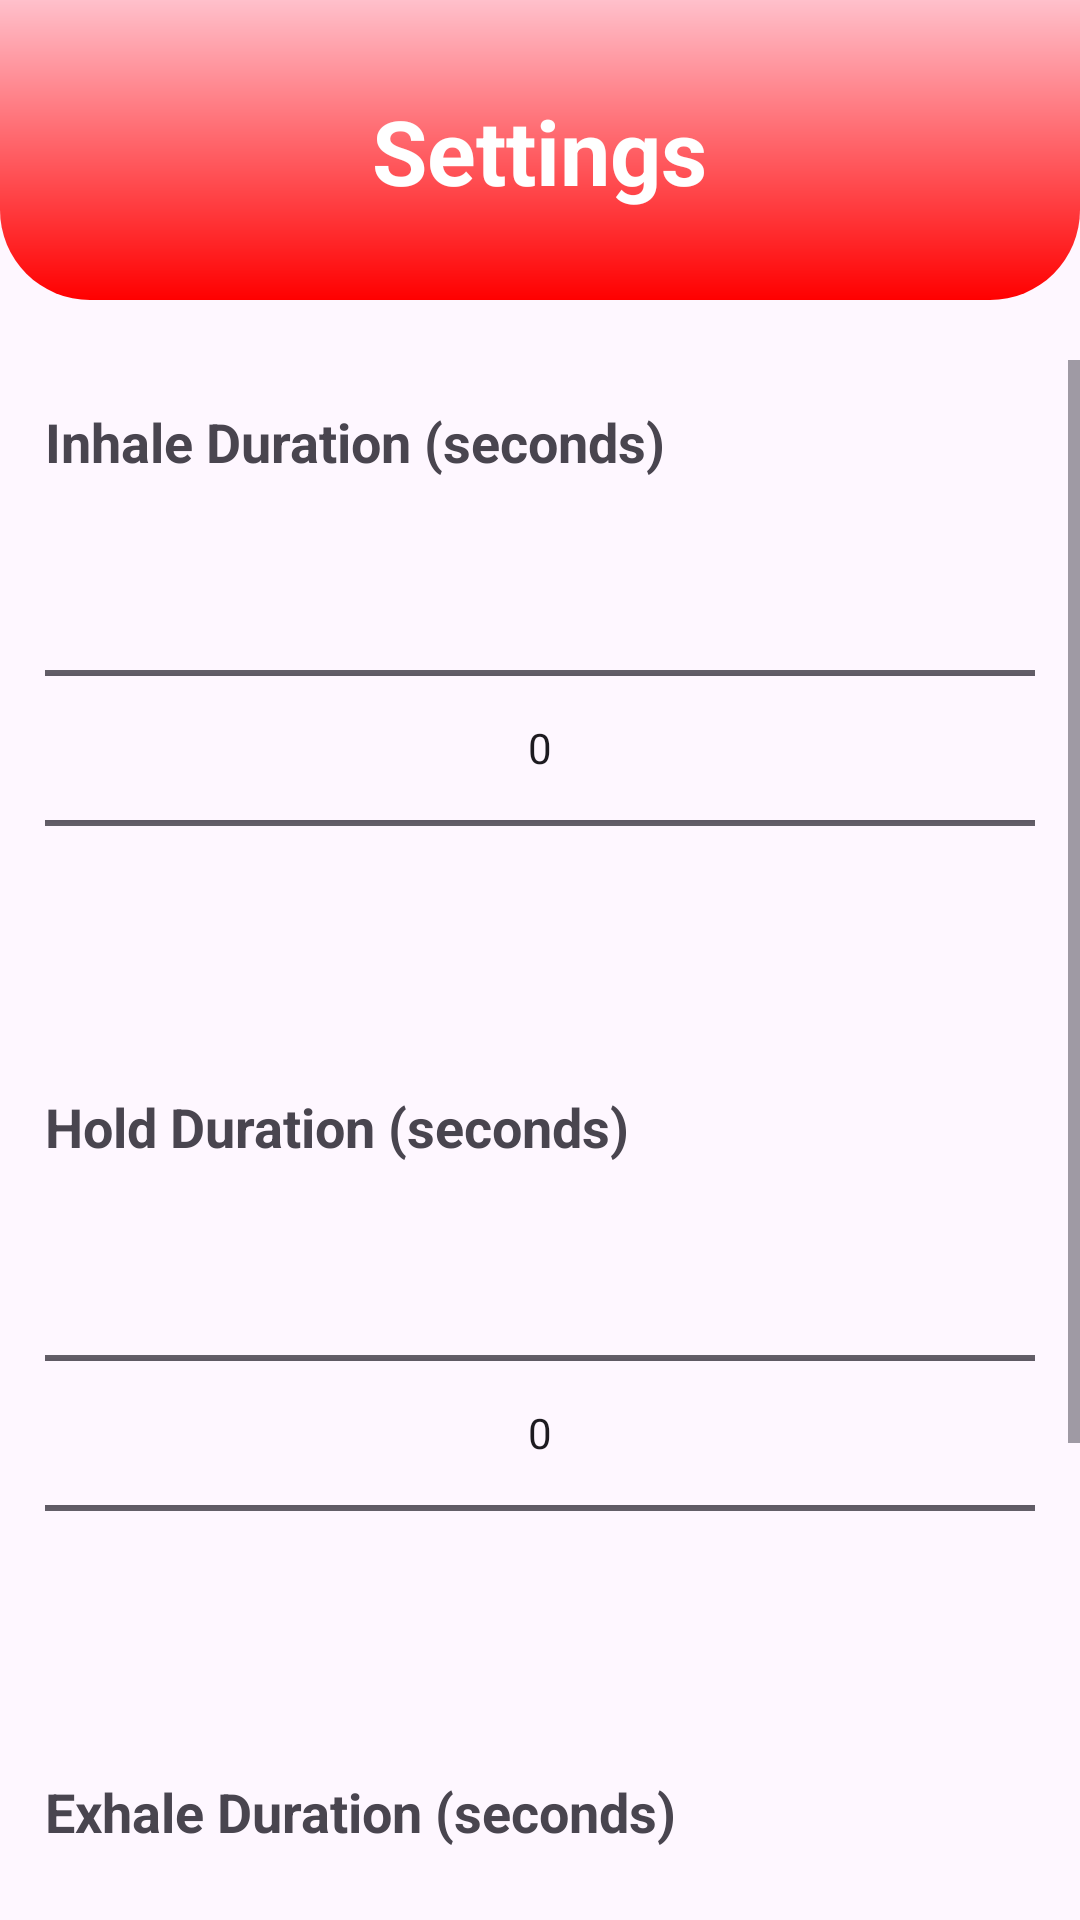

Android layout source for this screen:
<!-- AndroidManifest.xml: application theme Theme.StressLess -->
<!-- res/layout/activity_settings.xml -->
<?xml version="1.0" encoding="utf-8"?>
<RelativeLayout xmlns:android="http://schemas.android.com/apk/res/android"
    android:layout_width="match_parent"
    android:layout_height="match_parent">

    <View
        android:id="@+id/top_view"
        android:layout_width="match_parent"
        android:layout_height="100dp"
        android:background="@drawable/top_bg_settings"/>

    <TextView
        android:id="@+id/songTitleTextView"
        android:layout_width="wrap_content"
        android:layout_height="wrap_content"
        android:text="Settings"
        android:layout_centerHorizontal="true"
        android:layout_marginTop="30dp"
        android:textColor="@color/white"
        android:textSize="30sp"
        android:textStyle="bold"/>

    <ScrollView
        android:layout_width="match_parent"
        android:layout_height="match_parent"
        android:layout_marginTop="20dp"
        android:layout_below="@+id/top_view">

        <LinearLayout
            android:layout_width="match_parent"
            android:layout_height="wrap_content"
            android:orientation="vertical"
            android:padding="15dp">

            <TextView
                android:layout_width="wrap_content"
                android:layout_height="wrap_content"
                android:text="Inhale Duration (seconds)"
                android:textSize="18sp"
                android:textStyle="bold" />

            <NumberPicker
                android:id="@+id/numberPickerInhale"
                android:layout_width="match_parent"
                android:layout_height="wrap_content"/>

            <TextView
                android:layout_width="wrap_content"
                android:layout_height="wrap_content"
                android:text="Hold Duration (seconds)"
                android:textSize="18sp"
                android:layout_marginTop="24dp"
                android:textStyle="bold"/>

            <NumberPicker
                android:id="@+id/numberPickerHold"
                android:layout_width="match_parent"
                android:layout_height="wrap_content"/>

            <TextView
                android:layout_width="wrap_content"
                android:layout_height="wrap_content"
                android:text="Exhale Duration (seconds)"
                android:textSize="18sp"
                android:layout_marginTop="24dp"
                android:textStyle="bold"/>

            <NumberPicker
                android:id="@+id/numberPickerExhale"
                android:layout_width="match_parent"
                android:layout_height="wrap_content"/>

            <Button
                android:id="@+id/SaveButton"
                android:layout_width="wrap_content"
                android:layout_height="wrap_content"
                android:layout_gravity="center_horizontal"
                android:layout_marginTop="10dp"
                android:drawableRight="@drawable/baseline_save_as_24"
                android:drawablePadding="10dp"
                android:onClick="onSaveClicked"
                android:padding="10dp"
                android:text="Save"
                android:textStyle="bold" />
        </LinearLayout>
    </ScrollView>

</RelativeLayout>
<!-- resources referenced by this layout -->
<resources>
  <color name="white">#FFFFFFFF</color>
  <!-- drawable baseline_save_as_24 (drawable) -->
  <vector android:height="24dp" android:tint="#ffffff"
      android:viewportHeight="24" android:viewportWidth="24"
      android:width="24dp" xmlns:android="http://schemas.android.com/apk/res/android">
      <path android:fillColor="@android:color/white" android:pathData="M21,12.4V7l-4,-4H5C3.89,3 3,3.9 3,5v14c0,1.1 0.89,2 2,2h7.4L21,12.4zM15,15c0,1.66 -1.34,3 -3,3s-3,-1.34 -3,-3s1.34,-3 3,-3S15,13.34 15,15zM6,6h9v4H6V6zM19.99,16.25l1.77,1.77L16.77,23H15v-1.77L19.99,16.25zM23.25,16.51l-0.85,0.85l-1.77,-1.77l0.85,-0.85c0.2,-0.2 0.51,-0.2 0.71,0l1.06,1.06C23.45,16 23.45,16.32 23.25,16.51z"/>
  </vector>
  <!-- drawable top_bg_settings (drawable) -->
  <?xml version="1.0" encoding="utf-8"?>
  <shape xmlns:android="http://schemas.android.com/apk/res/android">
      <gradient android:startColor="@color/pink" android:endColor="@color/red" android:angle="200"></gradient>
  
      <corners
          android:bottomRightRadius="30dp"
          android:bottomLeftRadius="30dp" />
  </shape>
  <style name="Theme.StressLess" parent="Base.Theme.StressLess" />
  <color name="pink">#FFC0CB</color>
  <color name="red">#FF0000</color>
  <style name="Base.Theme.StressLess" parent="Theme.Material3.DayNight.NoActionBar">
          
          
      </style>
</resources>
